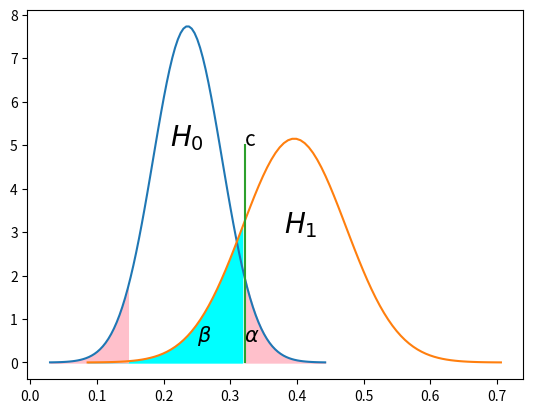
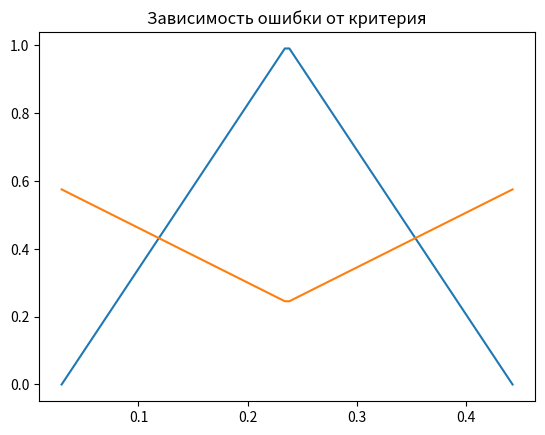

Recreate these plots in Python, in order.
import numpy as np
import random as random
from scipy.stats import norm
import matplotlib.pyplot as plt

random.seed(4)
mu1=random.uniform(0, 1)
sigma1=random.uniform(0, 0.5)
mu2=random.uniform(0, 1)
sigma2=random.uniform(0, 0.5)

n=100
x1 = np.linspace(mu1 - 4*sigma1, mu1 + 4*sigma1, n)
norm1=norm.pdf(x1, mu1, sigma1)
plt.plot(x1, norm1)
plt.text(0.21,5,"$H_{0}$", size = 20)

x2 = np.linspace(mu2 - 4*sigma2, mu2 + 4*sigma2, n)
norm2=norm.pdf(x2, mu2, sigma2)
plt.plot(x2,norm2) 
plt.text(0.38,3,"$H_{1}$", size = 20)

s1=np.zeros(n)
s2=np.zeros(n)
c= np.linspace(mu1 - 4*sigma1, mu1 + 4*sigma1, n)

for i in range(n):
    if c[i]<mu1:        
        xx1 = np.linspace(mu1 - 4*sigma1, c[i], n)
        xx2 = np.linspace(mu2 - 4*sigma2, mu1-(c[i]-mu1), n)
        s1[i]=2*np.trapz(norm1,xx1)
        s2[i]=np.trapz(norm2,xx2)
    if c[i]>=mu1:
        k=mu1-(c[i]-mu1)     
        xx1 = np.linspace(mu1 - 4*sigma1, k, n)
        xx2 = np.linspace(mu2 - 4*sigma2, c[i], n)
        s1[i]=2*np.trapz(norm1,xx1)
        s2[i]=np.trapz(norm2,xx2)

plt.fill_between(x2, norm2, 0, where=x2 < c[70], color='cyan')
plt.text(0.32,0.5,"$\\alpha$", size = 15)
plt.fill_between(x1, norm1, 0, where=x1 >=c[70], color='pink')
plt.fill_between(x1, norm1, 0, where=x1 < mu1-(c[70]-mu1), color='pink')
plt.text(0.25,0.5,"$\\beta$", size = 15)
plt.plot([c[70], c[70]], [0, 5])
plt.text(c[70], 5, 'c', size = 15)

plt.figure()
plt.plot(c,s1)
plt.plot(c,s2)
plt.title('Зависимость ошибки от критерия')